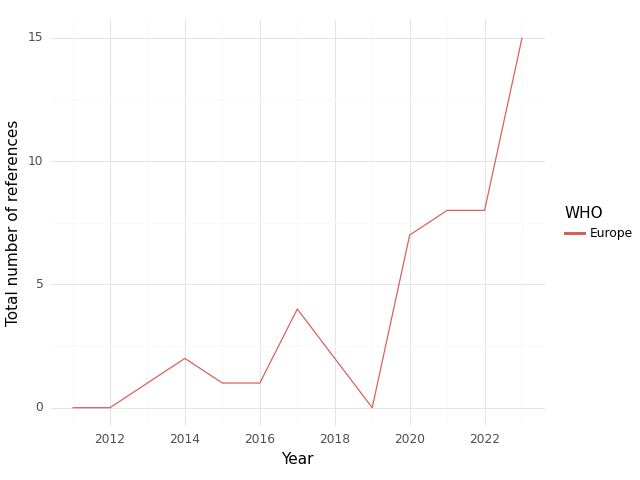

Data behind this chart, as committed beside it:
, WHO, Year, intersection, climate, health, sum
0, Europe, 2011, 0.0, 4.0, 17.0, 21.0
1, Europe, 2012, 0.0, 15.0, 30.0, 45.0
2, Europe, 2013, 1.0, 12.0, 32.0, 45.0
3, Europe, 2014, 2.0, 21.0, 30.0, 53.0
4, Europe, 2015, 1.0, 11.0, 55.0, 67.0
5, Europe, 2016, 1.0, 36.0, 40.0, 77.0
6, Europe, 2017, 4.0, 90.0, 121.0, 215.0
7, Europe, 2018, 2.0, 119.0, 127.0, 248.0
8, Europe, 2019, 0.0, 63.0, 60.0, 123.0
9, Europe, 2020, 7.0, 88.0, 152.0, 247.0
10, Europe, 2021, 8.0, 149.0, 272.0, 429.0
11, Europe, 2022, 8.0, 141.0, 157.0, 306.0
12, Europe, 2023, 15.0, 403.0, 280.0, 698.0
